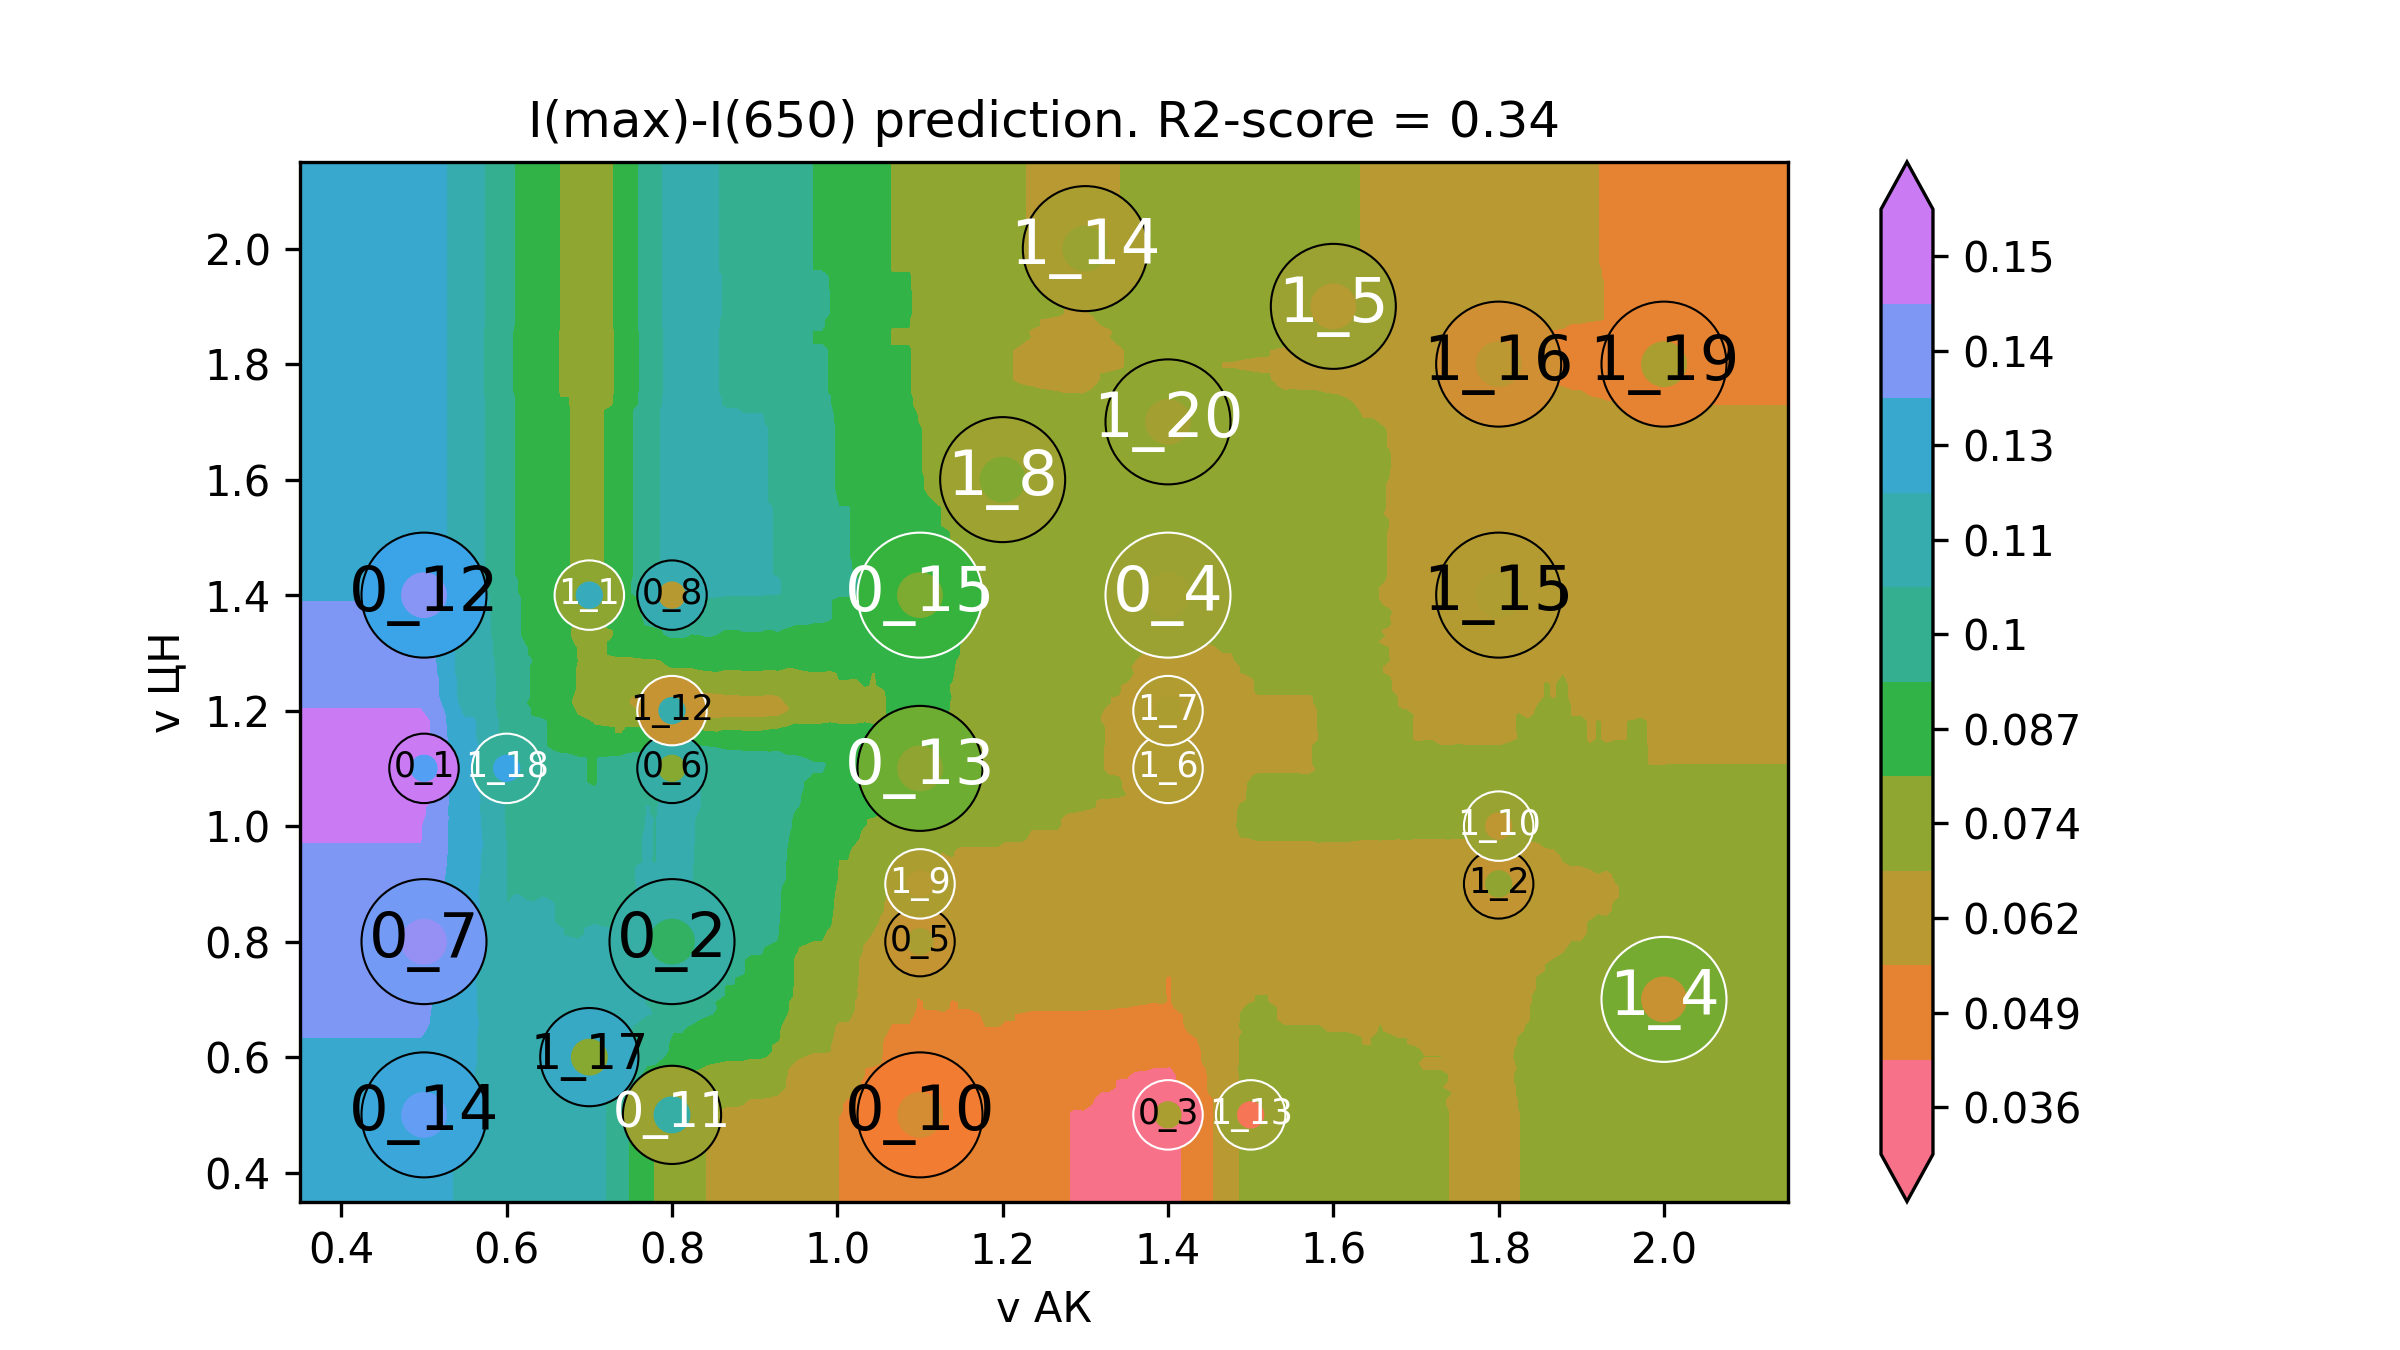

The file beside this chart, header and first rows:
v АК, v ЦН, I(max)-I(650)
0.2, 0.2, 0.1283
0.2106, 0.2, 0.1283
0.2211, 0.2, 0.1283
0.2317, 0.2, 0.1283
0.2422, 0.2, 0.1283
0.2528, 0.2, 0.1283
0.2633, 0.2, 0.1283
0.2739, 0.2, 0.1283
0.2844, 0.2, 0.1283
0.295, 0.2, 0.1283
0.3055, 0.2, 0.1283
0.3161, 0.2, 0.1283
0.3266, 0.2, 0.1283
0.3372, 0.2, 0.1283
0.3477, 0.2, 0.1283
0.3583, 0.2, 0.1283
0.3688, 0.2, 0.1283
0.3794, 0.2, 0.1283
0.3899, 0.2, 0.1283
0.4005, 0.2, 0.1283
0.4111, 0.2, 0.1283
0.4216, 0.2, 0.1283
0.4322, 0.2, 0.1283
0.4427, 0.2, 0.1283
0.4533, 0.2, 0.1283
0.4638, 0.2, 0.1283
0.4744, 0.2, 0.1283
0.4849, 0.2, 0.1283
0.4955, 0.2, 0.1283
0.506, 0.2, 0.1275
0.5166, 0.2, 0.1232
0.5271, 0.2, 0.1212
0.5377, 0.2, 0.1182
0.5482, 0.2, 0.1173
0.5588, 0.2, 0.1173
0.5693, 0.2, 0.1147
0.5799, 0.2, 0.1133
0.5905, 0.2, 0.1107
0.601, 0.2, 0.1067
0.6116, 0.2, 0.1081
0.6221, 0.2, 0.1083
0.6327, 0.2, 0.1083
0.6432, 0.2, 0.1084
0.6538, 0.2, 0.1091
0.6643, 0.2, 0.1097
0.6749, 0.2, 0.1102
0.6854, 0.2, 0.1121
0.696, 0.2, 0.1122
0.7065, 0.2, 0.1106
0.7171, 0.2, 0.1068
0.7276, 0.2, 0.1043
0.7382, 0.2, 0.1005
0.7487, 0.2, 0.09283
0.7593, 0.2, 0.08901
0.7698, 0.2, 0.08266
0.7804, 0.2, 0.08011
0.791, 0.2, 0.0763
0.8015, 0.2, 0.07121
0.8121, 0.2, 0.07121
0.8226, 0.2, 0.06997
... 39,940 more rows
